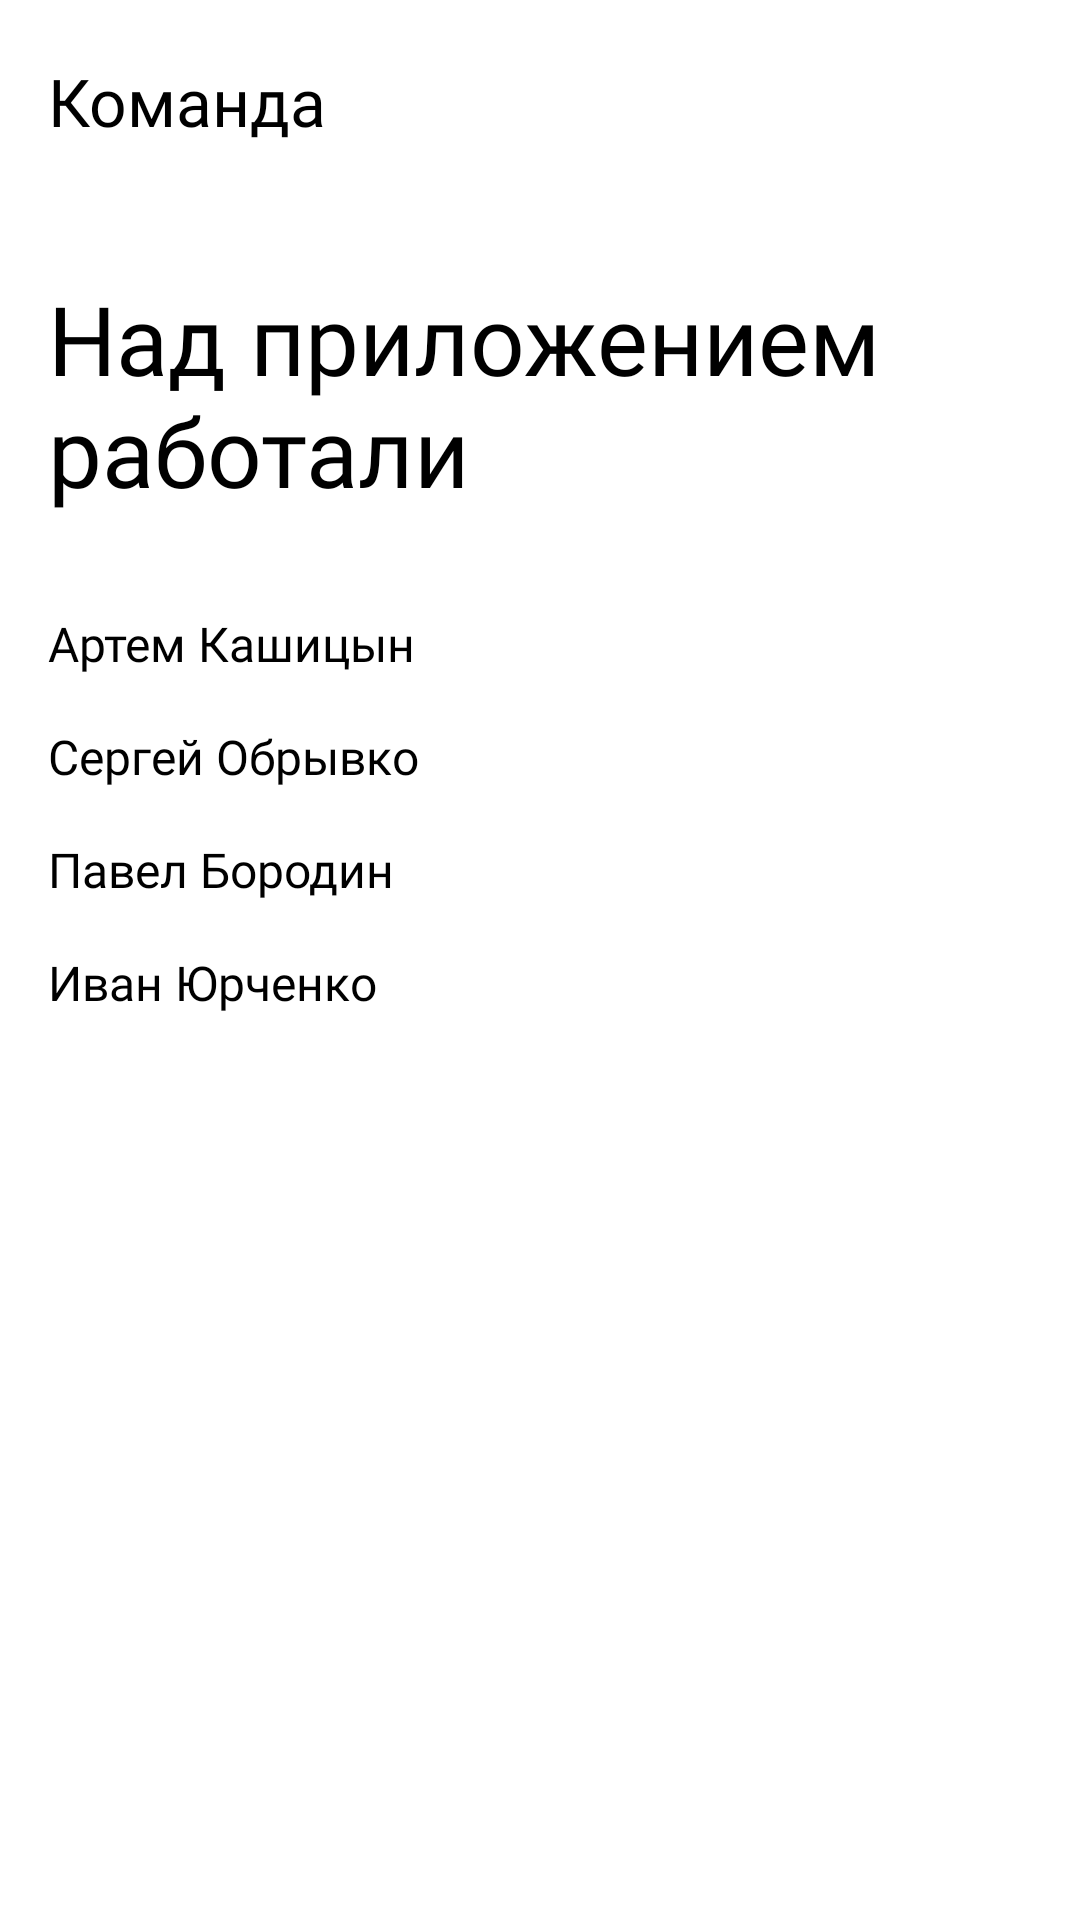

Layout XML and referenced resources for this Android screen:
<!-- AndroidManifest.xml: application theme Theme.PracticumAndroidDiploma -->
<!-- res/layout/fragment_team.xml -->
<?xml version="1.0" encoding="utf-8"?>
<LinearLayout xmlns:android="http://schemas.android.com/apk/res/android"
    xmlns:tools="http://schemas.android.com/tools"
    android:layout_width="match_parent"
    android:layout_height="match_parent"
    android:orientation="vertical"
    tools:context=".feature.team.ui.TeamFragment">

    <TextView
        android:id="@+id/team_tv"
        style="@style/ScreenTitleTextStyle"
        android:layout_width="match_parent"
        android:layout_height="wrap_content"
        android:text="@string/team" />

    <TextView
        android:id="@+id/title_tv"
        android:layout_width="match_parent"
        android:layout_height="wrap_content"
        android:layout_marginHorizontal="@dimen/padding_16"
        android:layout_marginTop="@dimen/padding_16"
        android:layout_marginBottom="@dimen/padding_24"
        android:fontFamily="@font/ys_display_bold"
        android:paddingVertical="@dimen/padding_8"
        android:text="@string/team_title"
        android:textColor="?attr/colorOnBackgroundPrimary"
        android:textSize="@dimen/text_size_32" />

    <TextView
        android:id="@+id/first_dev_tv"
        style="@style/DevNameTextStyle"
        android:layout_width="match_parent"
        android:layout_height="wrap_content"
        android:text="@string/first_dev" />

    <TextView
        android:id="@+id/second_dev_tv"
        style="@style/DevNameTextStyle"
        android:layout_width="match_parent"
        android:layout_height="wrap_content"
        android:text="@string/second_dev" />

    <TextView
        android:id="@+id/third_dev_tv"
        style="@style/DevNameTextStyle"
        android:layout_width="match_parent"
        android:layout_height="wrap_content"
        android:text="@string/third_dev" />

    <TextView
        android:id="@+id/forth_dev_tv"
        style="@style/DevNameTextStyle"
        android:layout_width="match_parent"
        android:layout_height="wrap_content"
        android:text="@string/forth_dev" />

</LinearLayout>
<!-- resources referenced by this layout -->
<resources>
  <dimen name="padding_16">16dp</dimen>
  <dimen name="padding_24">24dp</dimen>
  <dimen name="padding_8">8dp</dimen>
  <dimen name="text_size_32">32sp</dimen>
  <string name="first_dev">Артем Кашицын</string>
  <string name="forth_dev">Иван Юрченко</string>
  <string name="second_dev">Сергей Обрывко</string>
  <string name="team">Команда</string>
  <string name="team_title">Над приложением работали</string>
  <string name="third_dev">Павел Бородин</string>
  <style name="DevNameTextStyle">
          <item name="android:fontFamily">@font/ys_display_medium</item>
          <item name="android:textSize">@dimen/text_size_16</item>
          <item name="android:layout_marginHorizontal">@dimen/padding_16</item>
          <item name="android:layout_marginBottom">@dimen/padding_16</item>
          <item name="android:textColor">?attr/colorOnBackgroundPrimary</item>
      </style>
  <style name="ScreenTitleTextStyle">
          <item name="android:fontFamily">@font/ys_display_medium</item>
          <item name="android:textSize">@dimen/text_size_22</item>
          <item name="android:layout_marginStart">@dimen/padding_16</item>
          <item name="android:layout_marginEnd">@dimen/padding_8</item>
          <item name="android:paddingVertical">19dp</item>
          <item name="android:textColor">?attr/colorOnBackgroundPrimary</item>
      </style>
  <style name="Theme.PracticumAndroidDiploma" parent="Base.Theme.PracticumAndroidDiploma" />
  <dimen name="text_size_16">16sp</dimen>
  <dimen name="text_size_22">22sp</dimen>
  <style name="Base.Theme.PracticumAndroidDiploma" parent="Theme.MaterialComponents.DayNight.NoActionBar">
          
          <item name="colorPrimary">@color/blue</item>
          <item name="colorOnPrimary">@color/white</item>
          
          <item name="android:windowBackground">@color/white</item>
          <item name="colorBackgroundPrimary">@color/white</item>
          <item name="colorOnBackgroundPrimary">@color/black</item>
          <item name="colorTextField">@color/light_gray</item>
          <item name="colorHintTextField">@color/gray</item>
          <item name="android:statusBarColor">@color/white</item>
          <item name="android:windowLightStatusBar">true</item>
      </style>
  <!-- not gathered from this repository: default colours our renderer supplied (Android Studio template values) -->
  <color name="black">#FF000000</color>
  <color name="white">#FFFFFFFF</color>
</resources>
